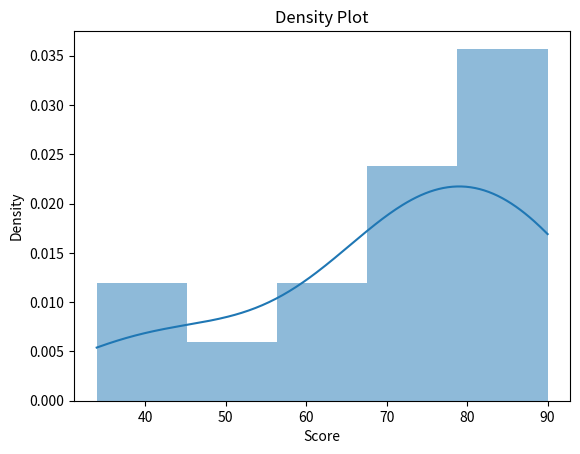

This chart was generated by the following Python code:
import matplotlib.pyplot as plt


# """
# This is an example of Scratter plot
# """

# stock_price = [190.64, 190.09, 192.25, 191.79, 194.45, 196.45, 196.45, 196.42, 200.32, 200.32, 200.85, 199.2, 199.2, 199.2, 199.46, 201.46, 197.54, 201.12, 203.12, 203.12, 203.12, 202.83, 202.83, 203.36, 206.83, 204.9, 204.9, 204.9, 204.4, 204.06]
# t = list(range(1, 31))
# plt.title('Opening Stock Prices')
# plt.xlabel('Days')
# plt.ylabel('$ USD')
# plt.plot(t, stock_price, marker='.', color='blue')
# plt.xticks([1, 8, 15, 22, 28]) 
# plt.show()

# """
# This is an example of Line plot
# """

# grades = ['A', 'B', 'C', 'D', 'E', 'F']
# students_count = [20, 30, 10, 5, 8, 2]
# plt.bar(grades, students_count, color=['green', 'gray', 'gray', 'gray', 'gray', 'red'])
# plt.title('Grades Bar Plot for Biology Class')
# plt.xlabel('Grade')
# plt.ylabel('Num Students')
# plt.bar(grades, students_count, color=['green', 'gray', 'gray', 'gray', 'gray', 'red'])
# plt.show()

# plt.title('Grades Bar Plot for Biology Class')
# plt.xlabel('Num Students')
# plt.ylabel('Grade')
# plt.barh(grades, students_count, color=['green', 'gray', 'gray', 'gray', 'gray', 'red'])
# plt.show()
# Plotting

# """
# This is an example of Pie plot
# """

# [redacted]
# num = [230, 100, 98] # Note that this does not need to be percentages
# plt.pie(num, labels=labels, autopct='%.2f%%', colors=['lightblue', 'lightgreen', 'yellow'])
# plt.title('Voting Results: Club President', fontdict={'fontsize': 20})
# plt.show()
# plt.pie(num, labels=labels, autopct='%1.1f%%', colors=['lightblue', 'lightgreen', 'yellow'])
# plt.show()

"""
This is an define function of HeatMap plot
"""

def heatmap(data, row_labels, col_labels, ax=None, cbar_kw={}, cbarlabel="", **kwargs):
    if not ax:
        ax = plt.gca()
    im = ax.imshow(data, **kwargs)
    cbar = ax.figure.colorbar(im, ax=ax, **cbar_kw)
    cbar.ax.set_ylabel(cbarlabel, rotation=-90, va="bottom")
    ax.set_xticks(np.arange(data.shape[1]))
    ax.set_yticks(np.arange(data.shape[0]))
    ax.set_xticklabels(col_labels)
    ax.set_yticklabels(row_labels)
    plt.setp(ax.get_xticklabels(), rotation=-30, ha="right", rotation_mode="anchor")
    for edge, spine in ax.spines.items():
        spine.set_visible(False)
    ax.set_xticks(np.arange(data.shape[1]+1)-.5, minor=True)
    ax.set_yticks(np.arange(data.shape[0]+1)-.5, minor=True)
    ax.grid(which="minor", color="w", linestyle='-', linewidth=3)
    ax.tick_params(which="minor", bottom=False, left=False)
    return im, cbar
# import numpy as np
# data = np.array([
#     [30, 20, 10,],
#     [10, 40, 15],
#     [12, 10, 20]
# ])
# im, cbar = heatmap(data, ['Class-1', 'Class-2', 'Class-3'], ['A', 'B', 'C'], cmap='YlGn', cbarlabel='Number of Students')
# plt.show()
"""
This is define of Annotate HeatMap
"""
def annotate_heatmap(im, data=None, valfmt="{x:.2f}",
                    textcolors=["black", "white"],
                    threshold=None, **textkw):
    import matplotlib
    if not isinstance(data, (list, np.ndarray)):
        data = im.get_array()
    if threshold is not None:
        threshold = im.norm(threshold)
    else:
        threshold = im.norm(data.max())/2.
    kw = dict(horizontalalignment="center",
              verticalalignment="center")
    kw.update(textkw)
    if isinstance(valfmt, str):
        valfmt = matplotlib.ticker.StrMethodFormatter(valfmt)

# """
# This is an example of Density plot
# """

import seaborn as sns
data = [90, 80, 50, 42, 89, 78, 34, 70, 67, 73, 74, 80, 60, 90, 90]
# sns.distplot(data)
# plt.show()

plt.title('Density Plot')
plt.xlabel('Score')
plt.ylabel('Density')
sns.histplot(data, kde=True, stat="density", linewidth=0)
plt.show()